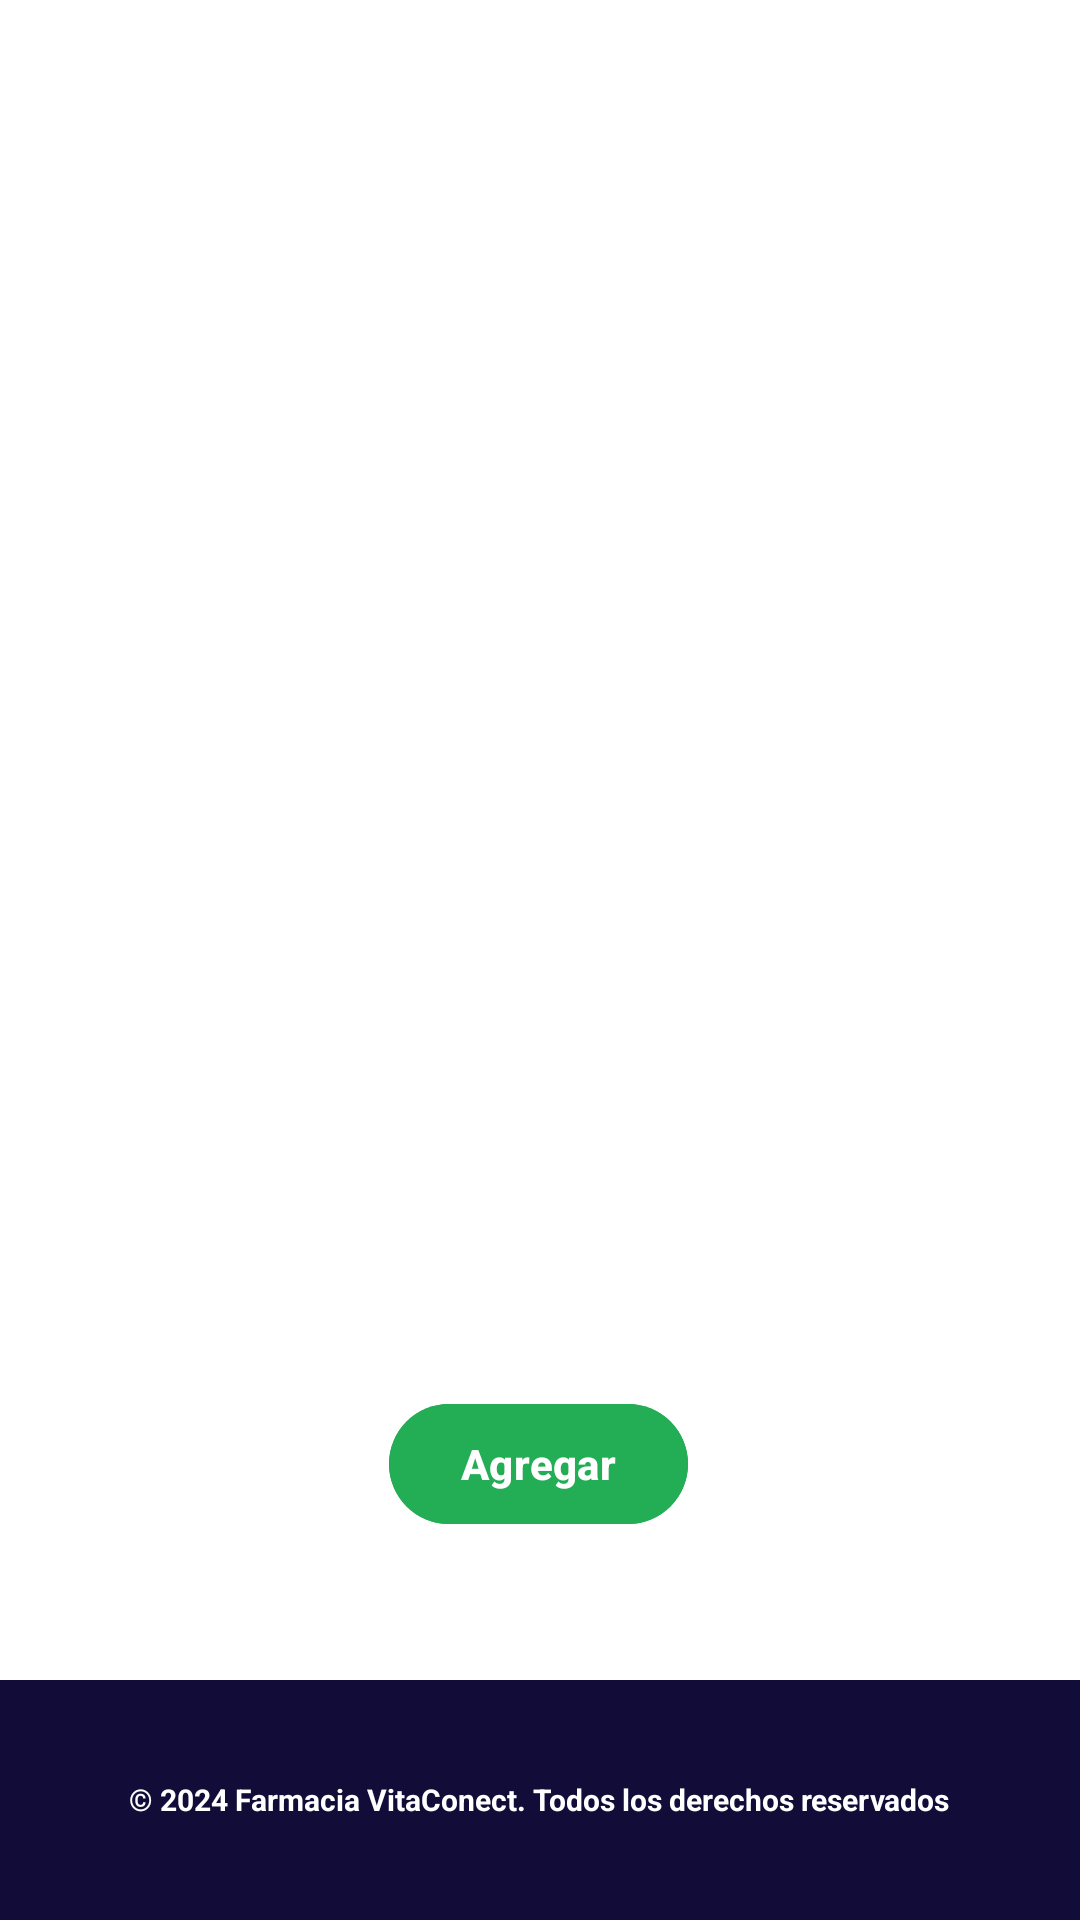

Reconstruct the res/layout file that produces this screen, plus the resources it refers to.
<!-- AndroidManifest.xml: application theme Theme.VitaConect_Movil -->
<!-- res/layout/fragment_gestionproductos.xml -->
<?xml version="1.0" encoding="utf-8"?>
<androidx.constraintlayout.widget.ConstraintLayout
    xmlns:android="http://schemas.android.com/apk/res/android"
    xmlns:tools="http://schemas.android.com/tools"
    android:layout_width="match_parent"
    android:layout_height="match_parent"
    xmlns:app="http://schemas.android.com/apk/res-auto"
    tools:context=".ui.gestionproductos.GestionproductosFragment">

    
    <ScrollView
        android:layout_width="match_parent"
        android:layout_height="match_parent"
        android:fillViewport="true"
        android:background="#FFFFFF">

        
        <androidx.constraintlayout.widget.ConstraintLayout
            android:layout_width="match_parent"
            android:layout_height="wrap_content">

    

            <androidx.recyclerview.widget.RecyclerView
                android:id="@+id/recyclerView"
                android:layout_width="386dp"
                android:layout_height="450dp"
                app:layout_constraintBottom_toBottomOf="parent"
                app:layout_constraintEnd_toEndOf="parent"
                app:layout_constraintHorizontal_bias="0.48"
                app:layout_constraintStart_toStartOf="parent"
                app:layout_constraintTop_toTopOf="parent"
                app:layout_constraintVertical_bias="0.276" />

            <LinearLayout
        android:id="@+id/linearLayout6"
        android:layout_width="match_parent"
        android:layout_height="wrap_content"
        android:gravity="center"
        android:orientation="horizontal"
        app:layout_constraintBottom_toBottomOf="parent"
        app:layout_constraintEnd_toEndOf="parent"
        app:layout_constraintHorizontal_bias="0.0"
        app:layout_constraintStart_toStartOf="parent"
        app:layout_constraintTop_toBottomOf="@+id/recyclerView"
        app:layout_constraintVertical_bias="0.298">


    </LinearLayout>
    
    <LinearLayout
        android:id="@+id/footerLayout"
        android:layout_width="0dp"
        android:layout_height="80dp"
        android:background="#120d38"
        android:gravity="center"
        android:orientation="vertical"
        app:layout_constraintBottom_toBottomOf="parent"
        app:layout_constraintStart_toStartOf="parent"
        app:layout_constraintEnd_toEndOf="parent">

        <TextView
            android:id="@+id/footerText"
            android:layout_width="wrap_content"
            android:layout_height="wrap_content"
            android:text="© 2024 Farmacia VitaConect. Todos los derechos reservados"
            android:textColor="@android:color/white"
            android:textSize="10sp"
            android:textStyle="bold" />
    </LinearLayout>

            <com.google.android.material.button.MaterialButton
                android:id="@+id/buttonadd"
                android:layout_width="wrap_content"
                android:layout_height="wrap_content"
                android:layout_marginBottom="48dp"
                android:backgroundTint="@color/color_green"
                android:text="Agregar"
                android:textColor="#FFFFFF"
                android:textStyle="bold"
                app:layout_constraintBottom_toTopOf="@+id/footerLayout"
                app:layout_constraintEnd_toEndOf="@+id/linearLayout6"
                app:layout_constraintHorizontal_bias="0.498"
                app:layout_constraintStart_toStartOf="parent"
             />
        </androidx.constraintlayout.widget.ConstraintLayout>
    </ScrollView>

</androidx.constraintlayout.widget.ConstraintLayout>
<!-- resources referenced by this layout -->
<resources>
  <color name="color_green">#23ad55</color>
  <style name="Theme.VitaConect_Movil" parent="Base.Theme.VitaConect_Movil" />
  <style name="Base.Theme.VitaConect_Movil" parent="Theme.Material3.DayNight.NoActionBar">
          
          
      </style>
</resources>
